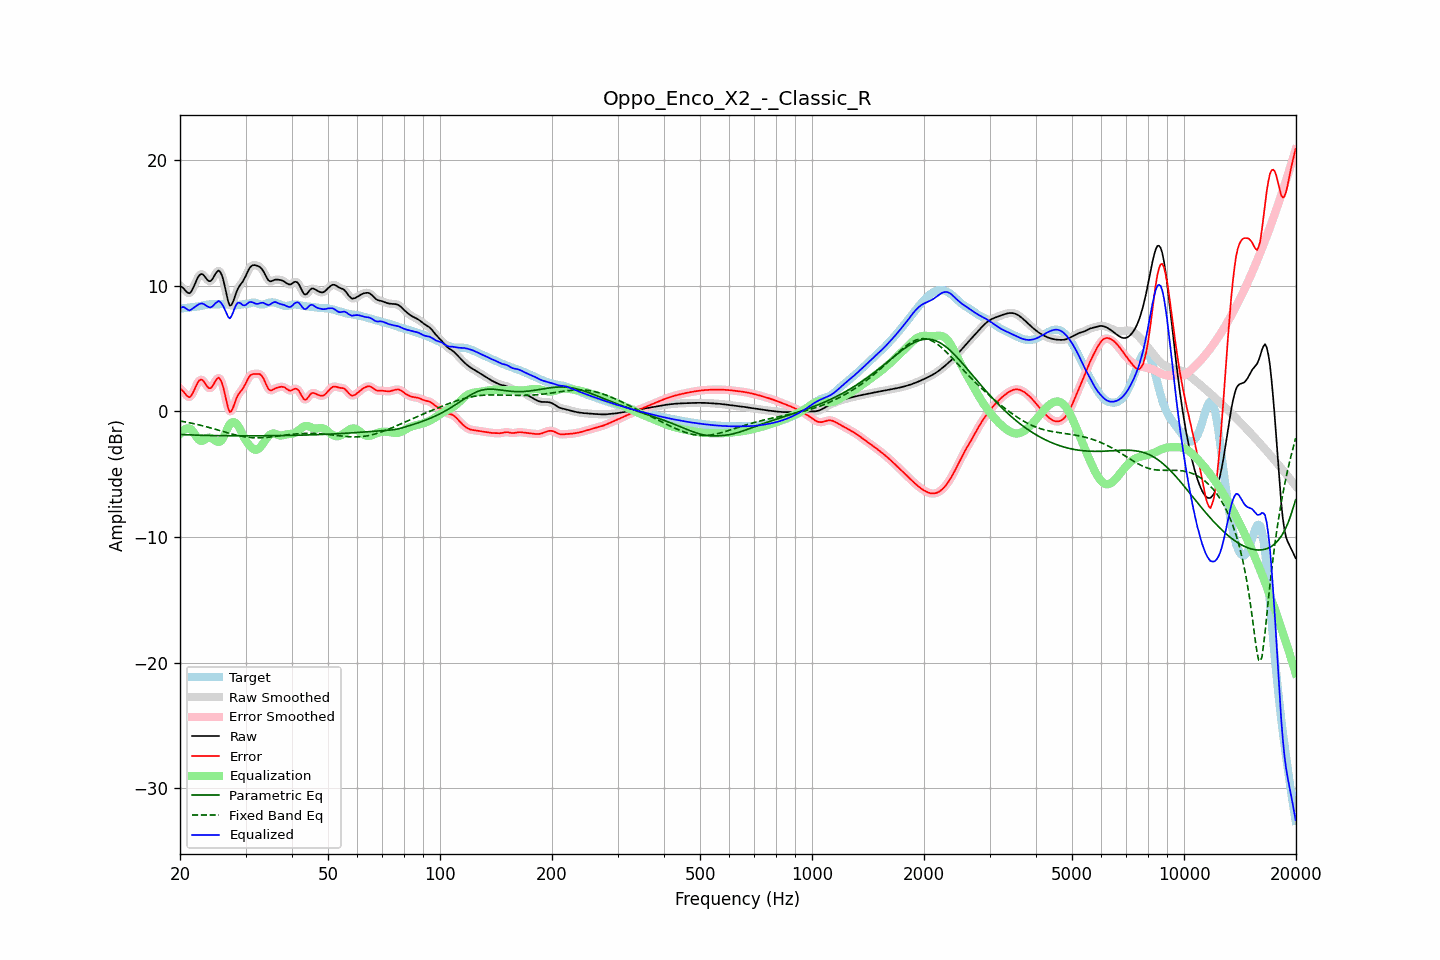

Source data for this figure (header and first rows):
frequency, raw, error, smoothed, error_smoothed, equalization, parametric_eq, fixed_band_eq, equalized_raw, equalized_smoothed, target
20.00, 9.99, 1.81, 10.02, 1.84, -1.79, -1.83, -0.76, 8.19, 8.22, 8.17
20.20, 9.93, 1.73, 9.90, 1.70, -1.63, -1.84, -0.78, 8.29, 8.27, 8.20
20.40, 9.82, 1.61, 9.79, 1.57, -1.51, -1.84, -0.80, 8.32, 8.28, 8.22
20.61, 9.68, 1.45, 9.68, 1.44, -1.42, -1.85, -0.83, 8.27, 8.26, 8.23
20.81, 9.53, 1.28, 9.53, 1.28, -1.36, -1.85, -0.85, 8.17, 8.17, 8.25
21.02, 9.44, 1.18, 9.43, 1.17, -1.35, -1.86, -0.88, 8.09, 8.09, 8.26
21.23, 9.41, 1.13, 9.44, 1.16, -1.37, -1.87, -0.90, 8.04, 8.07, 8.27
21.44, 9.54, 1.25, 9.55, 1.26, -1.42, -1.87, -0.93, 8.11, 8.13, 8.29
21.66, 9.78, 1.48, 9.77, 1.47, -1.58, -1.88, -0.96, 8.20, 8.19, 8.30
21.87, 10.06, 1.74, 10.06, 1.75, -1.77, -1.88, -0.99, 8.28, 8.29, 8.32
22.09, 10.36, 2.03, 10.36, 2.03, -1.98, -1.89, -1.01, 8.38, 8.39, 8.33
22.31, 10.64, 2.29, 10.63, 2.28, -2.16, -1.89, -1.04, 8.48, 8.47, 8.35
22.54, 10.84, 2.46, 10.83, 2.46, -2.29, -1.89, -1.07, 8.55, 8.55, 8.37
22.76, 10.94, 2.54, 10.93, 2.53, -2.35, -1.90, -1.11, 8.59, 8.58, 8.40
22.99, 10.93, 2.50, 10.91, 2.48, -2.33, -1.90, -1.14, 8.59, 8.58, 8.43
23.22, 10.80, 2.35, 10.80, 2.35, -2.27, -1.91, -1.17, 8.53, 8.53, 8.46
23.45, 10.64, 2.16, 10.64, 2.16, -2.19, -1.91, -1.20, 8.45, 8.45, 8.48
23.69, 10.48, 1.98, 10.48, 1.98, -2.11, -1.91, -1.24, 8.37, 8.37, 8.50
23.92, 10.37, 1.85, 10.39, 1.87, -2.08, -1.92, -1.27, 8.30, 8.31, 8.52
24.16, 10.38, 1.85, 10.40, 1.87, -2.09, -1.92, -1.31, 8.28, 8.30, 8.53
24.40, 10.50, 1.97, 10.52, 1.98, -2.16, -1.92, -1.35, 8.35, 8.36, 8.53
24.65, 10.72, 2.19, 10.71, 2.18, -2.24, -1.92, -1.38, 8.47, 8.47, 8.53
24.89, 10.95, 2.42, 10.95, 2.42, -2.34, -1.92, -1.42, 8.61, 8.61, 8.53
25.14, 11.12, 2.59, 11.13, 2.60, -2.41, -1.93, -1.46, 8.71, 8.72, 8.53
25.39, 11.23, 2.70, 11.19, 2.66, -2.43, -1.93, -1.49, 8.80, 8.76, 8.53
25.65, 11.11, 2.56, 11.11, 2.57, -2.40, -1.93, -1.53, 8.71, 8.71, 8.54
25.91, 10.86, 2.31, 10.85, 2.30, -2.29, -1.93, -1.57, 8.57, 8.56, 8.55
26.16, 10.45, 1.89, 10.42, 1.86, -2.08, -1.93, -1.61, 8.37, 8.34, 8.56
26.43, 9.88, 1.33, 9.87, 1.32, -1.80, -1.93, -1.65, 8.08, 8.07, 8.55
26.69, 9.28, 0.75, 9.27, 0.73, -1.49, -1.93, -1.68, 7.79, 7.77, 8.53
26.96, 8.74, 0.23, 8.77, 0.26, -1.22, -1.93, -1.72, 7.51, 7.55, 8.51
27.23, 8.43, -0.05, 8.49, 0.02, -1.02, -1.93, -1.75, 7.41, 7.48, 8.48
27.50, 8.48, 0.03, 8.49, 0.04, -0.89, -1.94, -1.79, 7.59, 7.60, 8.45
27.77, 8.73, 0.29, 8.72, 0.29, -0.85, -1.94, -1.82, 7.88, 7.87, 8.43
28.05, 9.09, 0.66, 9.08, 0.65, -0.87, -1.94, -1.86, 8.22, 8.21, 8.43
28.33, 9.46, 1.01, 9.44, 0.99, -0.96, -1.94, -1.89, 8.50, 8.48, 8.45
28.62, 9.77, 1.29, 9.75, 1.27, -1.11, -1.94, -1.92, 8.65, 8.63, 8.47
28.90, 9.98, 1.48, 9.98, 1.48, -1.33, -1.94, -1.94, 8.66, 8.65, 8.50
29.19, 10.16, 1.64, 10.16, 1.65, -1.58, -1.94, -1.97, 8.58, 8.58, 8.52
29.48, 10.32, 1.79, 10.35, 1.82, -1.86, -1.94, -1.99, 8.47, 8.49, 8.53
29.78, 10.56, 2.02, 10.56, 2.03, -2.12, -1.94, -2.02, 8.44, 8.45, 8.54
30.08, 10.81, 2.27, 10.82, 2.28, -2.33, -1.94, -2.03, 8.48, 8.50, 8.55
30.38, 11.10, 2.54, 11.10, 2.53, -2.50, -1.94, -2.05, 8.60, 8.60, 8.56
30.68, 11.36, 2.76, 11.34, 2.74, -2.67, -1.94, -2.07, 8.69, 8.68, 8.60
30.99, 11.53, 2.89, 11.52, 2.89, -2.81, -1.94, -2.08, 8.72, 8.71, 8.63
31.30, 11.62, 2.96, 11.62, 2.96, -2.93, -1.94, -2.09, 8.69, 8.69, 8.66
31.61, 11.65, 2.98, 11.65, 2.99, -3.02, -1.94, -2.09, 8.64, 8.64, 8.67
31.93, 11.64, 2.98, 11.64, 2.99, -3.06, -1.94, -2.10, 8.58, 8.59, 8.65
32.24, 11.60, 2.99, 11.61, 3.00, -3.04, -1.94, -2.10, 8.56, 8.57, 8.61
32.57, 11.55, 2.99, 11.55, 2.99, -2.96, -1.94, -2.10, 8.59, 8.59, 8.56
32.89, 11.47, 2.95, 11.46, 2.94, -2.83, -1.94, -2.10, 8.63, 8.63, 8.52
33.22, 11.32, 2.82, 11.32, 2.81, -2.67, -1.94, -2.09, 8.65, 8.65, 8.51
33.55, 11.14, 2.62, 11.12, 2.59, -2.49, -1.93, -2.08, 8.65, 8.63, 8.52
33.89, 10.88, 2.31, 10.88, 2.32, -2.30, -1.93, -2.07, 8.57, 8.57, 8.56
34.23, 10.64, 2.03, 10.64, 2.03, -2.13, -1.93, -2.06, 8.51, 8.51, 8.61
34.57, 10.44, 1.79, 10.46, 1.81, -1.97, -1.93, -2.05, 8.47, 8.49, 8.65
34.92, 10.36, 1.68, 10.37, 1.70, -1.85, -1.93, -2.04, 8.51, 8.52, 8.68
35.27, 10.37, 1.69, 10.37, 1.69, -1.78, -1.93, -2.02, 8.60, 8.60, 8.69
35.62, 10.42, 1.74, 10.42, 1.74, -1.75, -1.93, -2.01, 8.67, 8.67, 8.68
35.97, 10.49, 1.82, 10.47, 1.81, -1.77, -1.93, -1.99, 8.72, 8.70, 8.66
... 635 more rows
